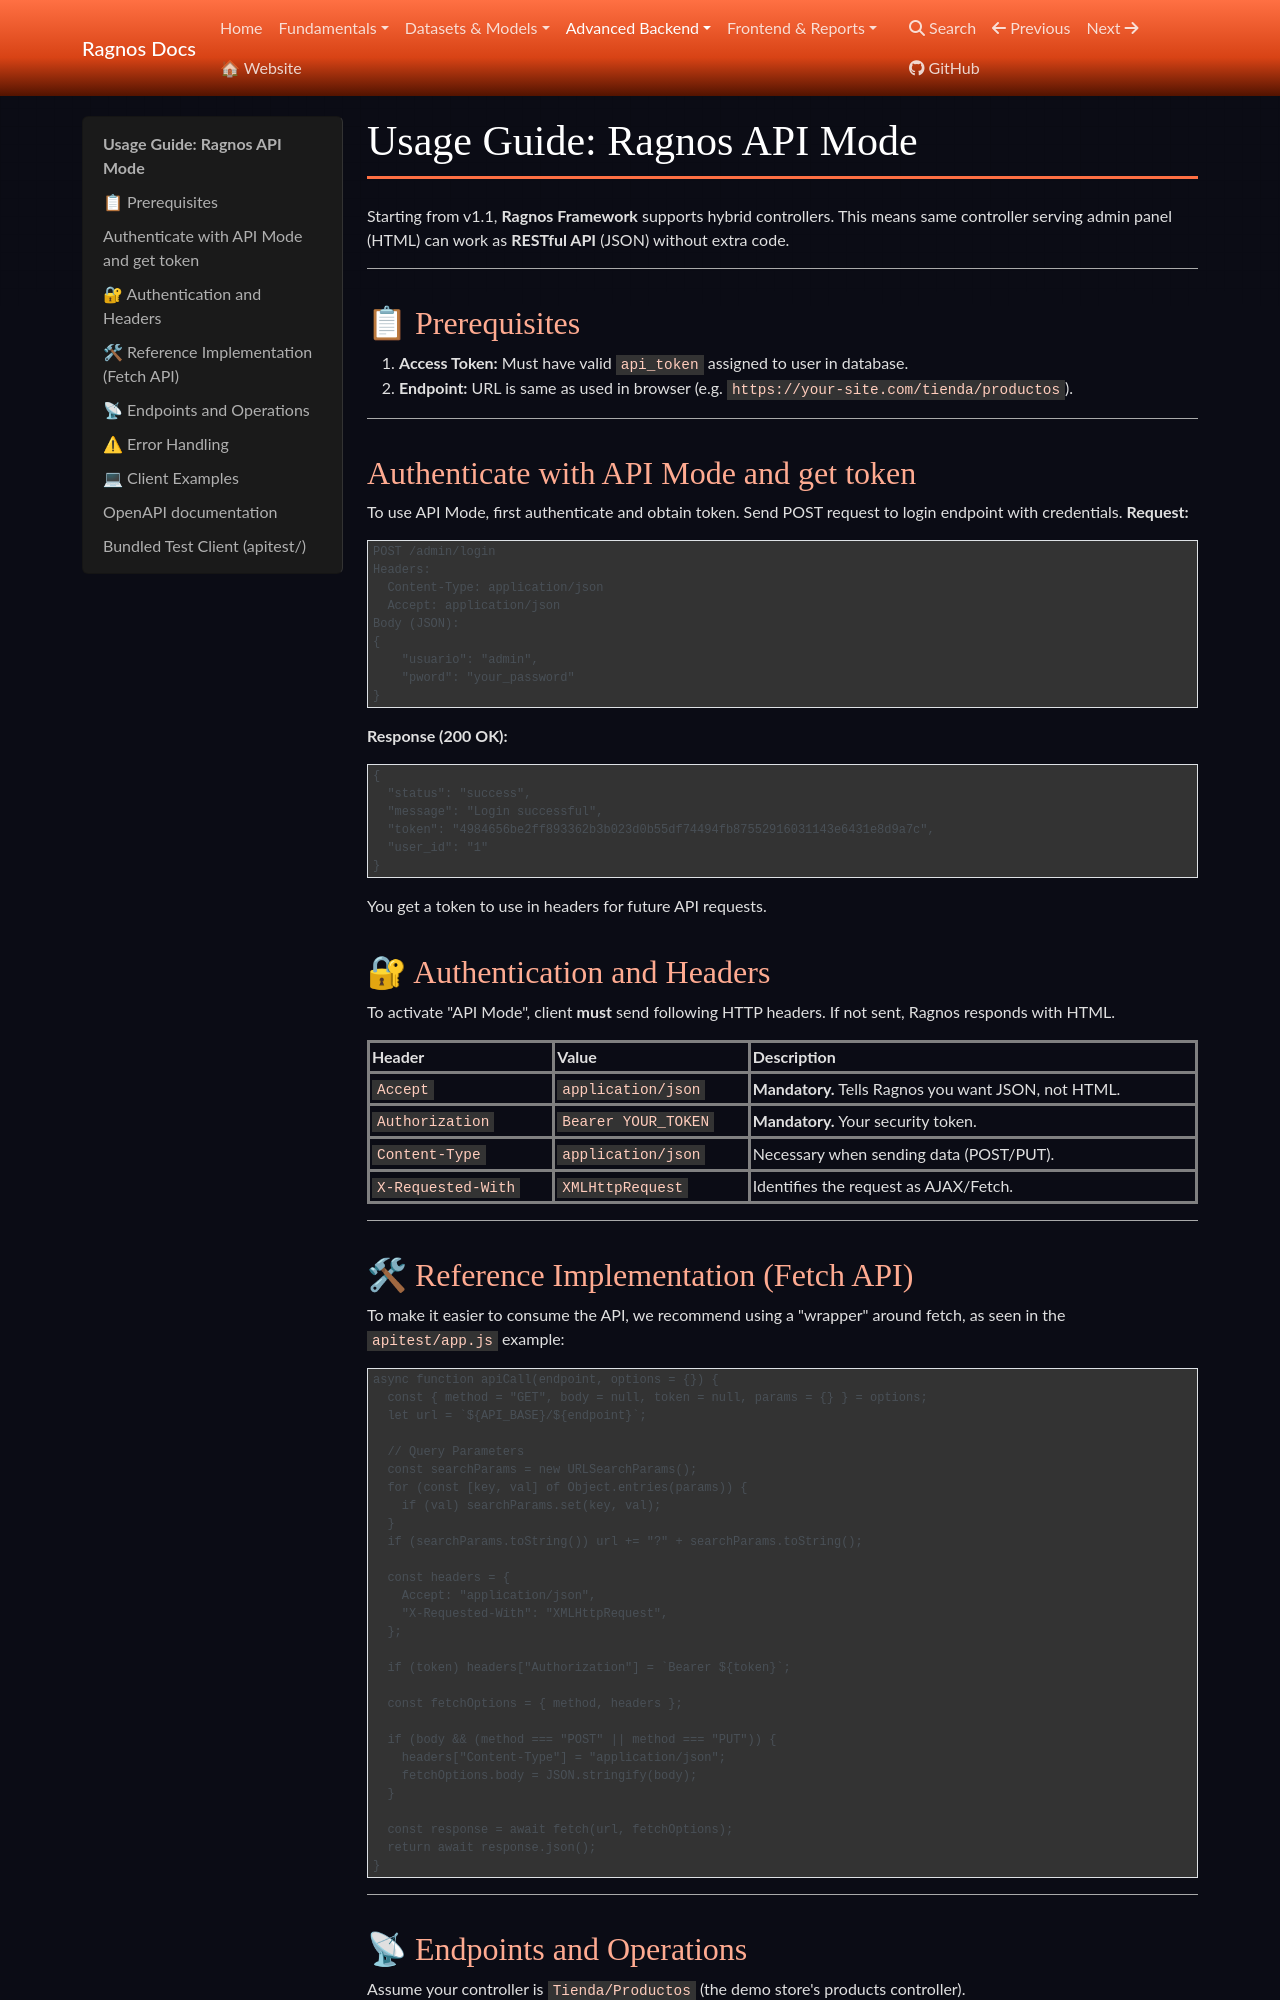

repository: cgarciagl/Ragnos · page: docs/en/avanzado/guia_modo_api/index.html · generator: mkdocs

# Usage Guide: Ragnos API Mode

Starting from v1.1, **Ragnos Framework** supports hybrid controllers. This means same controller serving admin panel (HTML) can work as **RESTful API** (JSON) without extra code.

---

## 📋 Prerequisites

1. **Access Token:** Must have valid `api_token` assigned to user in database.
2. **Endpoint:** URL is same as used in browser (e.g. `https://your-site.com/tienda/productos`).

---

## Authenticate with API Mode and get token

To use API Mode, first authenticate and obtain token. Send POST request to login endpoint with credentials.
**Request:**

```http
POST /admin/login
Headers:
  Content-Type: application/json
  Accept: application/json
Body (JSON):
{
    "usuario": "admin",
    "pword": "your_password"
}
```

**Response (200 OK):**

```json
{
  "status": "success",
  "message": "Login successful",
  "token": "4984656be2ff893362b3b023d0b55df74494fb87552916031143e6431e8d9a7c",
  "user_id": "1"
}
```

You get a token to use in headers for future API requests.

## 🔐 Authentication and Headers

To activate "API Mode", client **must** send following HTTP headers. If not sent, Ragnos responds with HTML.

| Header             | Value               | Description                                          |
| :----------------- | :------------------ | :--------------------------------------------------- |
| `Accept`           | `application/json`  | **Mandatory.** Tells Ragnos you want JSON, not HTML. |
| `Authorization`    | `Bearer YOUR_TOKEN` | **Mandatory.** Your security token.                  |
| `Content-Type`     | `application/json`  | Necessary when sending data (POST/PUT).              |
| `X-Requested-With` | `XMLHttpRequest`    | Identifies the request as AJAX/Fetch.                |

---
